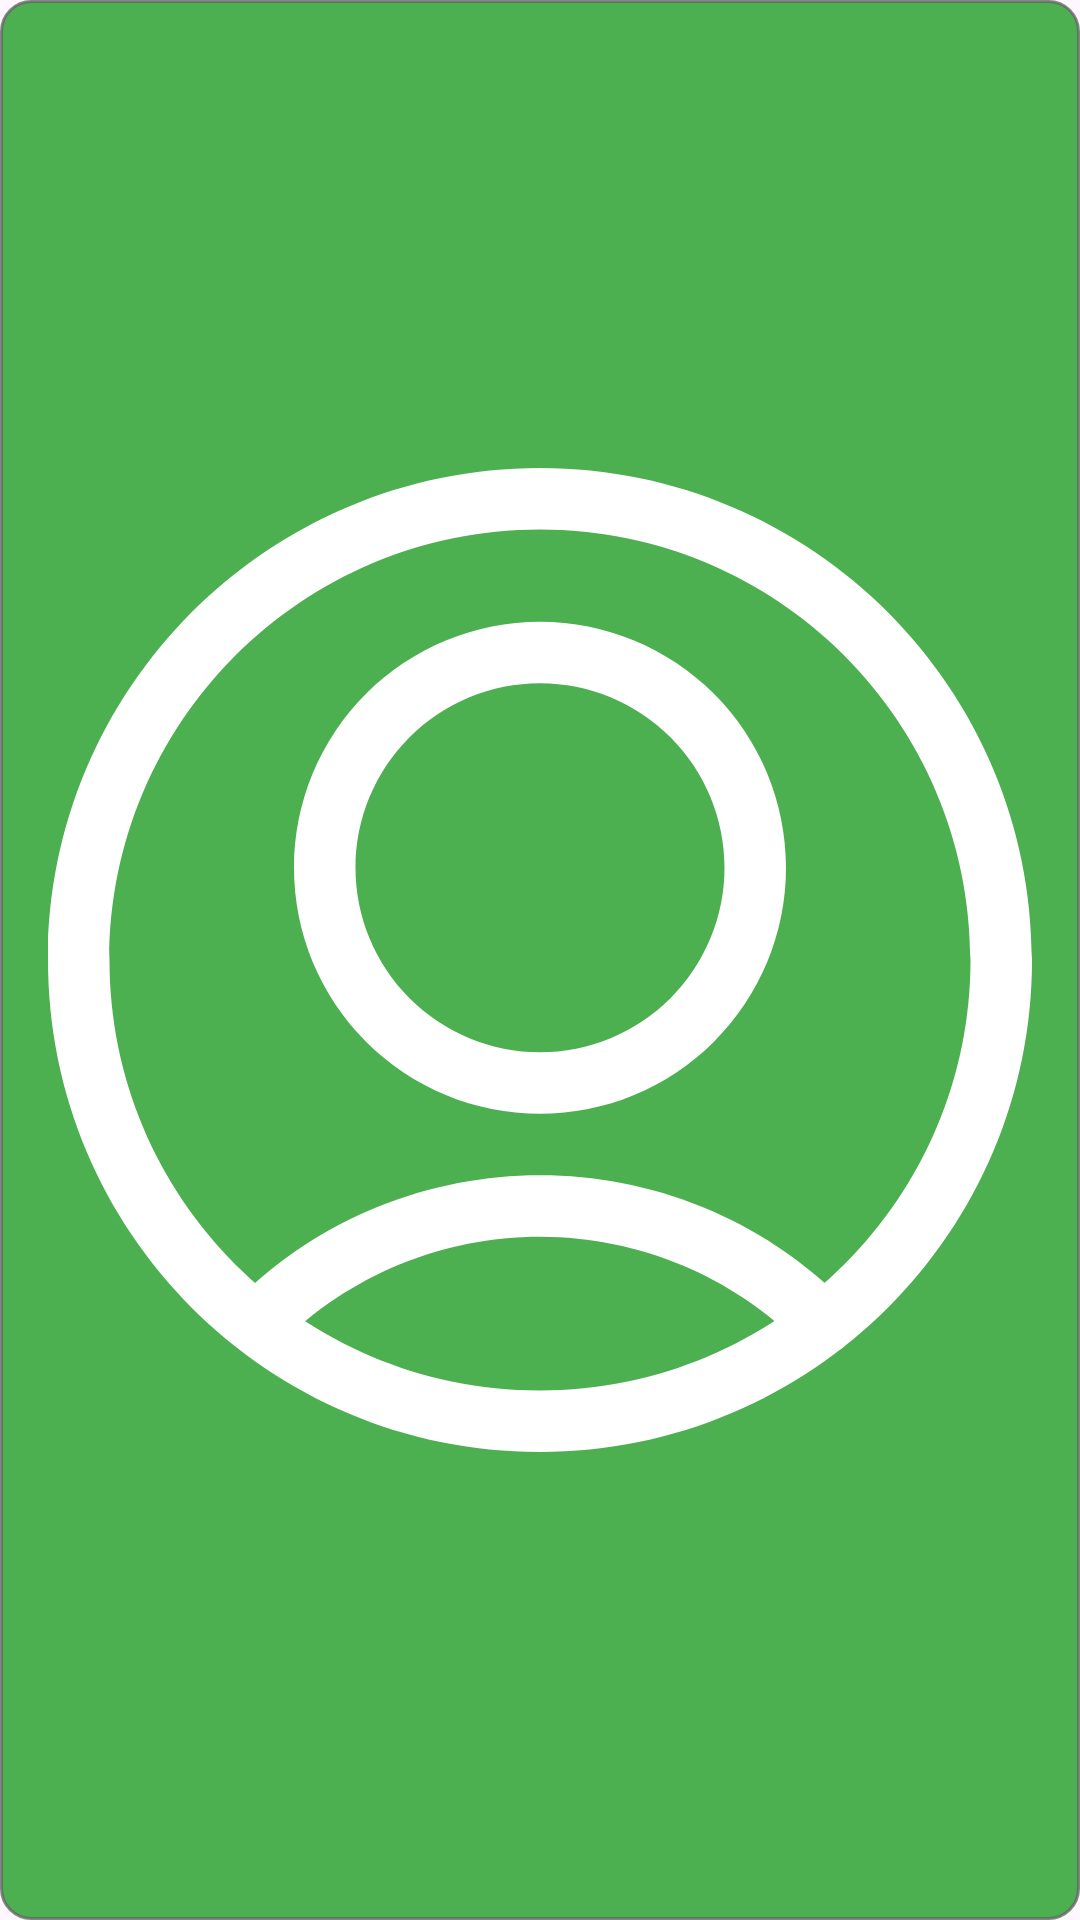

This screen was rendered from an Android layout file. Write that file and the resources it references.
<!-- AndroidManifest.xml: application theme Theme.Sensors -->
<!-- res/layout/menu_item.xml -->
<ImageView xmlns:android="http://schemas.android.com/apk/res/android"
    android:id="@+id/menuImageView"
    android:layout_width="72dp"
    android:layout_height="72dp"
    android:layout_gravity="start"
    android:background="@drawable/bg_rowview"
    android:src="@drawable/img_lock"
    android:paddingStart="16dp"
    android:paddingEnd="16dp"
    android:paddingTop="12dp"
    android:paddingBottom="12dp"
    android:onClick="onMenuItemClick"/>
<!-- resources referenced by this layout -->
<resources>
  <!-- drawable bg_rowview (drawable) -->
  <?xml version="1.0" encoding="utf-8"?>
  <shape xmlns:android="http://schemas.android.com/apk/res/android"
      android:shape="rectangle">
  
      <solid android:color="@color/teal" />
      <stroke
          android:width="1dp"
          android:color="#C3636363" />
  
      <corners android:radius="10dp" />
  
  </shape>
  <!-- drawable img_lock (drawable) -->
  <vector xmlns:android="http://schemas.android.com/apk/res/android"
          android:width="24dp"
          android:height="24dp"
          android:viewportWidth="24.0"
          android:viewportHeight="24.0">
      <path
          android:pathData="M16.5,9.75C16.5,10.943 16.026,12.088 15.182,12.932C14.338,13.776 13.193,14.25 12,14.25C10.807,14.25 9.662,13.776 8.818,12.932C7.974,12.088 7.5,10.943 7.5,9.75C7.5,8.557 7.974,7.412 8.818,6.568C9.662,5.724 10.807,5.25 12,5.25C13.193,5.25 14.338,5.724 15.182,6.568C16.026,7.412 16.5,8.557 16.5,9.75ZM18,9.75C18,8.159 17.368,6.633 16.243,5.507C15.117,4.382 13.591,3.75 12,3.75C10.409,3.75 8.883,4.382 7.757,5.507C6.632,6.633 6,8.159 6,9.75C6,11.341 6.632,12.867 7.757,13.993C8.883,15.118 10.409,15.75 12,15.75C13.591,15.75 15.117,15.118 16.243,13.993C17.368,12.867 18,11.341 18,9.75ZM19.445,20.347C15.359,16.236 8.713,16.215 4.601,20.301L4.555,20.347C4.415,20.488 4.336,20.679 4.337,20.878C4.337,21.077 4.417,21.268 4.558,21.408C4.699,21.548 4.89,21.627 5.089,21.626C5.288,21.626 5.479,21.546 5.619,21.405L5.659,21.365C7.351,19.683 9.642,18.743 12.028,18.75C14.414,18.758 16.699,19.713 18.381,21.405C18.521,21.546 18.712,21.626 18.911,21.626C19.11,21.627 19.301,21.548 19.442,21.408C19.583,21.268 19.663,21.077 19.663,20.878C19.664,20.679 19.585,20.488 19.445,20.347ZM22.5,12C22.5,17.799 17.799,22.5 12,22.5C6.201,22.5 1.5,17.799 1.5,12C1.5,6.201 6.201,1.5 12,1.5C17.799,1.5 22.5,6.201 22.5,12ZM24,12C24,5.373 18.627,0 12,0C5.373,0 0,5.373 0,12C0,18.627 5.373,24 12,24C18.627,24 24,18.627 24,12Z"
          android:fillColor="#ffffff"/>
  </vector>
  <style name="Theme.Sensors" parent="Base.Theme.Sensors" />
  <color name="teal">#4CAF50</color>
  <style name="Base.Theme.Sensors" parent="Theme.Material3.DayNight.NoActionBar">
          
          <item name="colorPrimary">#068606</item>
          
      </style>
</resources>
